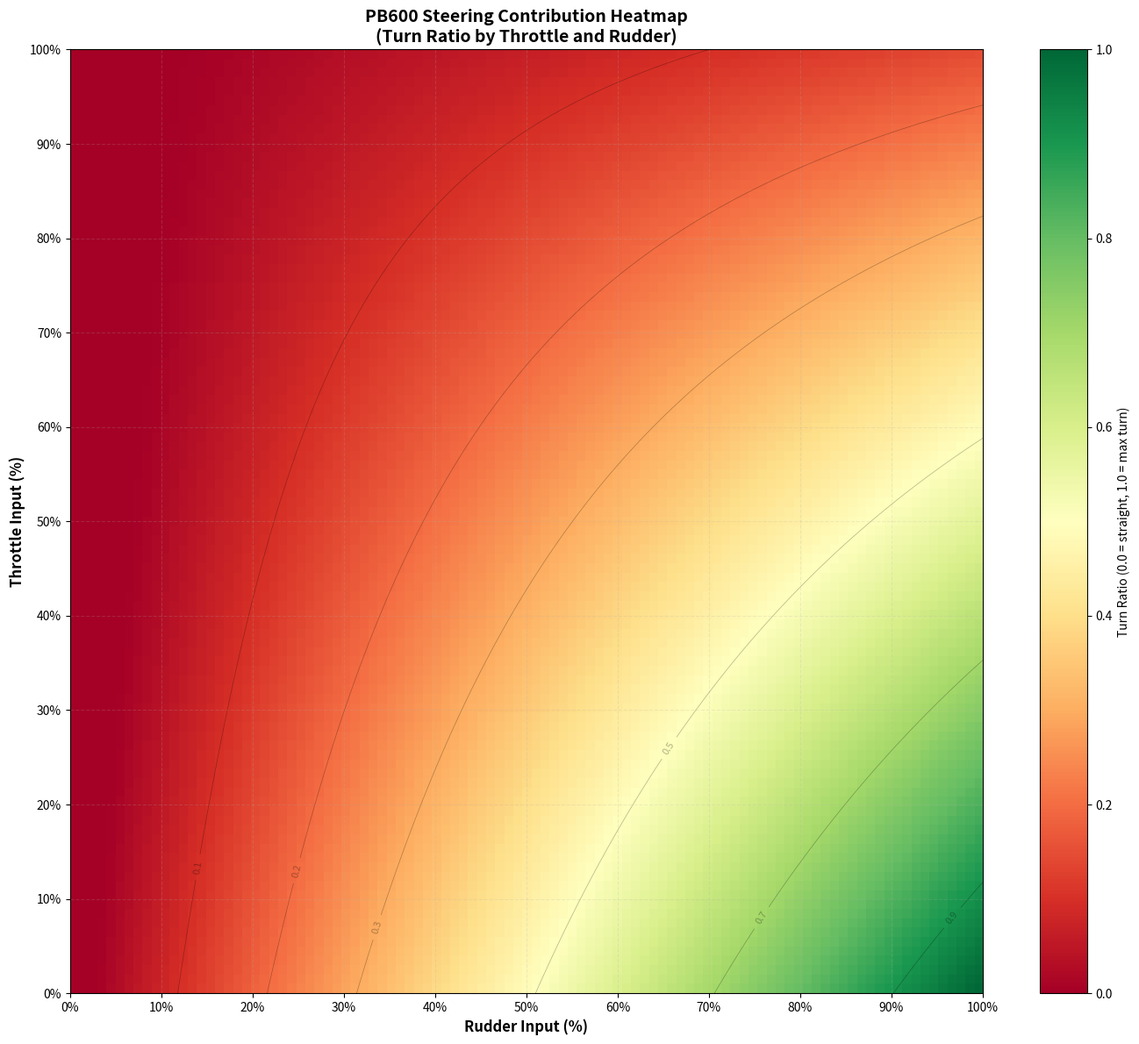

Here is the Python script that generated this plot: (Note: this script raises an exception after producing the figure.)
#!/usr/bin/env python3
"""Generate a steering contribution heatmap for all throttle and rudder combinations.

Shows turn ratio values across the full range of throttle (0-100%) and rudder (0-100%).
"""

from pathlib import Path
import math

try:
    import matplotlib
    matplotlib.use("Agg")
    import matplotlib.pyplot as plt
    import numpy as np
except Exception as e:
    print(f"matplotlib not available: {e}")
    exit(1)

# Constants from system.lua
TRACK_CENTER_SPACING_FT = 3.0
PIVOT_RADIUS_FT = TRACK_CENTER_SPACING_FT / 2.0
FULL_TURN_RADIUS_FT = 10.0
LOW_SPEED_TURN_RATIO = 1.0
FULL_SPEED_TURN_RATIO = PIVOT_RADIUS_FT / FULL_TURN_RADIUS_FT

THROTTLE_DEADBAND_MIN = 0.02
THROTTLE_DEADBAND_MAX = 0.10
RUDDER_DEADBAND = 0.02


def clamp(v, lo, hi):
    return max(lo, min(hi, v))


def calculate_turn_ratio(throttle_norm, rudder_norm):
    """Calculate turn ratio for given throttle and rudder inputs."""
    
    # Rudder deadband (widens with throttle)
    deadband = THROTTLE_DEADBAND_MIN + (THROTTLE_DEADBAND_MAX - THROTTLE_DEADBAND_MIN) * throttle_norm
    
    # Effective rudder after deadband
    if rudder_norm > deadband:
        effective_rudder = (rudder_norm - deadband) / (1.0 - deadband)
    else:
        effective_rudder = 0.0
    
    # Full rudder turn ratio (decays with throttle)
    full_rudder_turn_ratio = LOW_SPEED_TURN_RATIO + (FULL_SPEED_TURN_RATIO - LOW_SPEED_TURN_RATIO) * throttle_norm
    
    # Final turn ratio
    turn_ratio = full_rudder_turn_ratio * effective_rudder
    
    return turn_ratio, effective_rudder, deadband


def main():
    # Create grid: 101x101 for 0-100% in 1% increments
    throttles = np.linspace(0, 1.0, 101)
    rudders = np.linspace(0, 1.0, 101)
    
    # Calculate turn ratios
    heatmap_data = np.zeros((101, 101))
    
    for i, thr in enumerate(throttles):
        for j, rud in enumerate(rudders):
            turn_ratio, _, _ = calculate_turn_ratio(thr, rud)
            heatmap_data[i, j] = turn_ratio
    
    # Create figure
    fig, ax = plt.subplots(figsize=(14, 12))
    
    # Plot heatmap
    im = ax.imshow(
        heatmap_data,
        cmap='RdYlGn',
        origin='lower',
        extent=[0, 100, 0, 100],
        aspect='auto',
        vmin=0,
        vmax=1.0
    )
    
    # Labels and title
    ax.set_xlabel('Rudder Input (%)', fontsize=12, fontweight='bold')
    ax.set_ylabel('Throttle Input (%)', fontsize=12, fontweight='bold')
    ax.set_title('PB600 Steering Contribution Heatmap\n(Turn Ratio by Throttle and Rudder)', 
                 fontsize=14, fontweight='bold')
    
    # Set ticks
    ax.set_xticks(np.arange(0, 101, 10))
    ax.set_yticks(np.arange(0, 101, 10))
    ax.set_xticklabels([f'{int(x)}%' for x in np.arange(0, 101, 10)])
    ax.set_yticklabels([f'{int(y)}%' for y in np.arange(0, 101, 10)])
    
    # Add colorbar
    cbar = plt.colorbar(im, ax=ax, label='Turn Ratio (0.0 = straight, 1.0 = max turn)')
    
    # Add contour lines for key values
    contour_levels = [0.1, 0.2, 0.3, 0.5, 0.7, 0.9]
    contours = ax.contour(rudders * 100, throttles * 100, heatmap_data, 
                          levels=contour_levels, colors='black', alpha=0.3, linewidths=0.5)
    ax.clabel(contours, inline=True, fontsize=8, fmt='%.1f')
    
    # Add grid
    ax.grid(True, alpha=0.2, linestyle='--')
    
    plt.tight_layout()
    
    # Save
    output_dir = Path(__file__).resolve().parent.parent / 'images'
    output_dir.mkdir(parents=True, exist_ok=True)
    output_path = output_dir / 'steering_contribution_heatmap.png'
    fig.savefig(output_path, dpi=150, bbox_inches='tight')
    print(f"✓ Saved heatmap to: {output_path}")
    
    # Also generate a table for reference
    print("\n" + "="*120)
    print("STEERING CONTRIBUTION TABLE (Turn Ratio)")
    print("="*120)
    print(f"{'Throttle':<12}", end='')
    for rud_pct in range(0, 101, 10):
        print(f"{rud_pct:>8}%", end='')
    print()
    print("-"*120)
    
    for thr_pct in range(0, 101, 5):
        thr = thr_pct / 100.0
        print(f"{thr_pct:>6}%     ", end='')
        for rud_pct in range(0, 101, 10):
            rud = rud_pct / 100.0
            turn_ratio, _, _ = calculate_turn_ratio(thr, rud)
            print(f"{turn_ratio:>8.3f}", end='')
        print()


if __name__ == '__main__':
    main()
